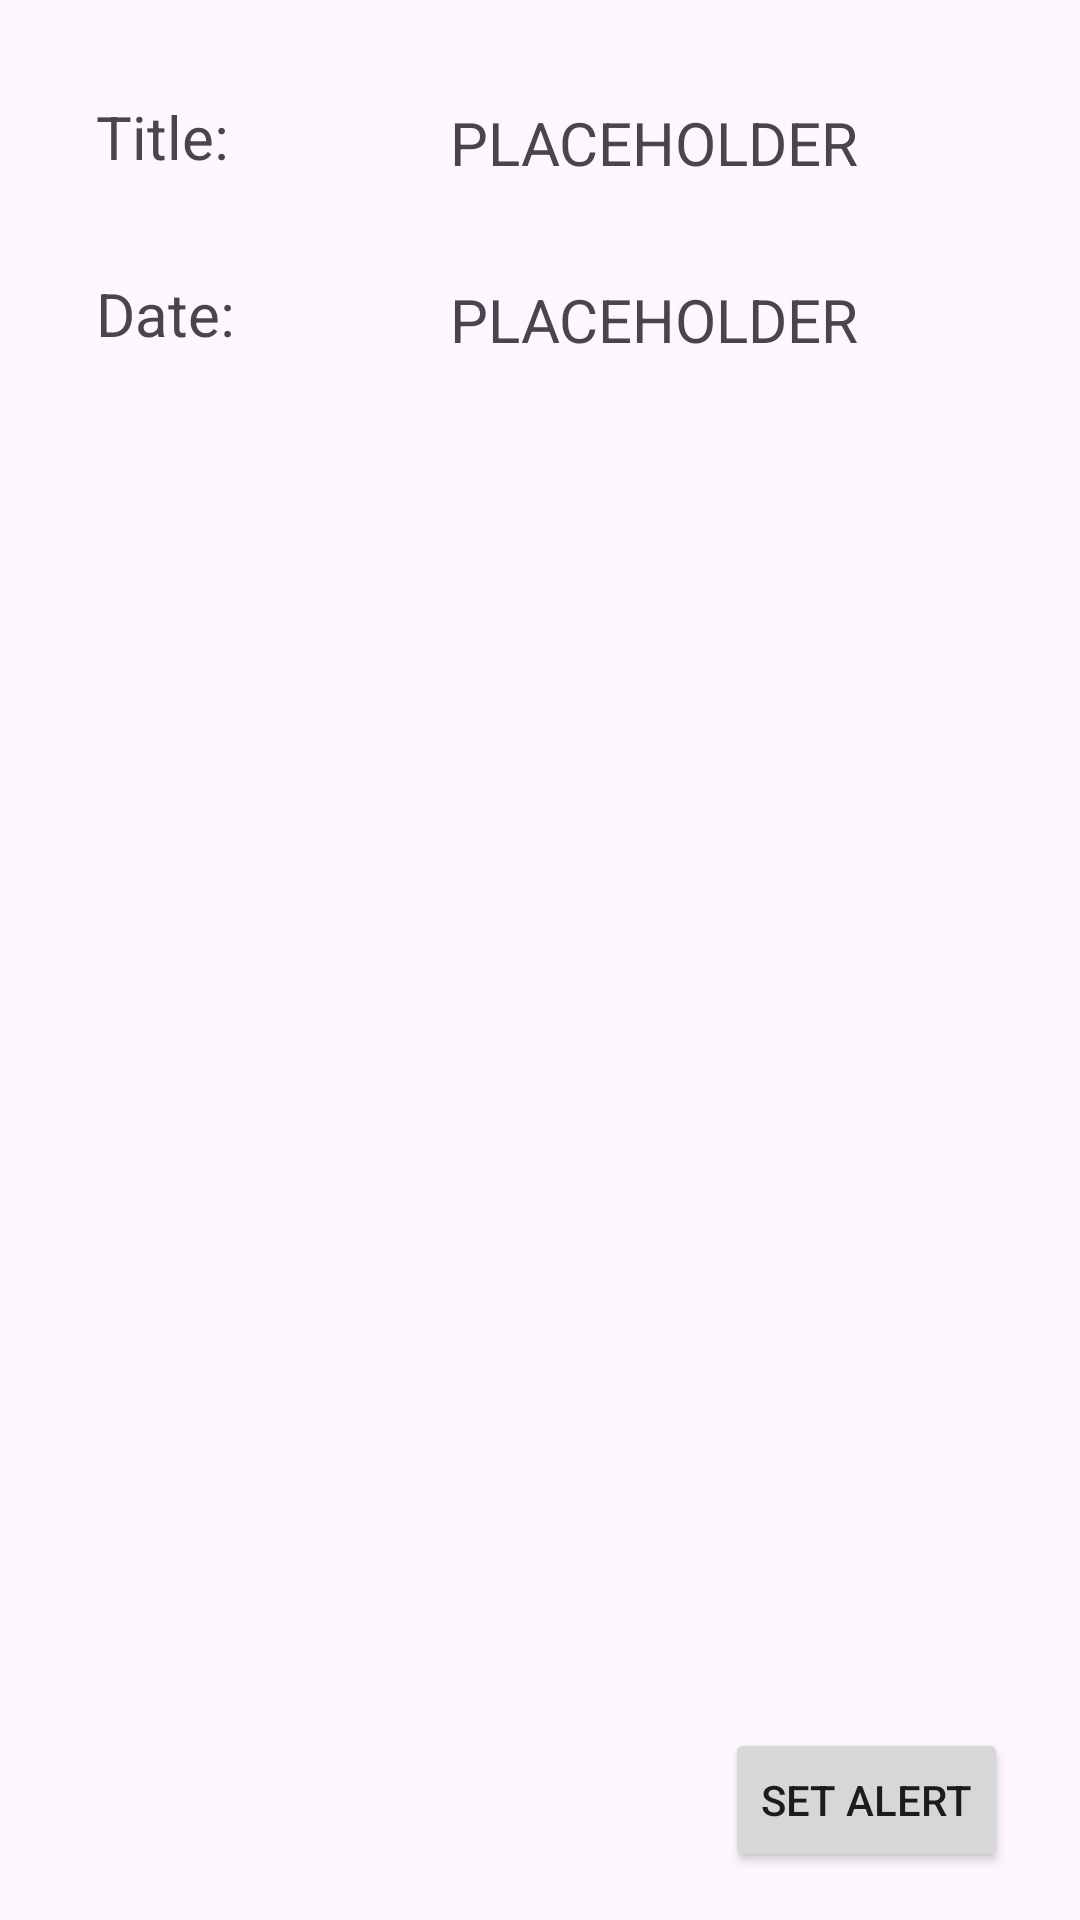

This screen was rendered from an Android layout file. Write that file and the resources it references.
<!-- AndroidManifest.xml: application theme Theme.Getaways -->
<!-- res/layout/activity_excursion_alert.xml -->
<?xml version="1.0" encoding="utf-8"?>
<androidx.constraintlayout.widget.ConstraintLayout xmlns:android="http://schemas.android.com/apk/res/android"
        xmlns:tools="http://schemas.android.com/tools"
        xmlns:app="http://schemas.android.com/apk/res-auto"
        android:id="@+id/main"
        android:layout_width="match_parent"
        android:layout_height="match_parent"
        tools:context=".UI.VacationShare">

    <TextView
            android:text="@string/title"
            android:layout_width="110dp"
            android:layout_height="wrap_content"
            android:id="@+id/tv_excursion_title_alert_label"
            android:textSize="20sp"
            app:layout_constraintStart_toStartOf="parent"
            app:layout_constraintTop_toTopOf="parent"
            android:layout_marginStart="32dp"
            android:layout_marginTop="32dp" />

    <TextView
            android:text="@string/date"
            android:layout_width="110dp"
            android:layout_height="wrap_content"
            android:id="@+id/tv_excursion_date_alert_label"
            android:textSize="20sp"
            app:layout_constraintTop_toBottomOf="@+id/tv_excursion_title_alert_label"
            android:layout_marginTop="32dp"
            app:layout_constraintStart_toStartOf="@+id/tv_excursion_title_alert_label" />


    <TextView
            android:text="@string/placeholder"
            android:layout_width="wrap_content"
            android:layout_height="wrap_content"
            android:textSize="20sp"
            android:id="@+id/tv_excursion_title_alert"
            app:layout_constraintStart_toEndOf="@+id/tv_excursion_title_alert_label"
            android:layout_marginStart="8dp"
            app:layout_constraintBottom_toBottomOf="@+id/tv_excursion_title_alert_label"
            app:layout_constraintTop_toTopOf="@+id/tv_excursion_title_alert_label"
            android:layout_marginTop="4dp" />

    <TextView
            android:text="@string/placeholder"
            android:layout_width="wrap_content"
            android:textSize="20sp"
            android:layout_height="wrap_content"
            android:id="@+id/tv_excursion_date_alert"
            app:layout_constraintStart_toStartOf="@+id/tv_excursion_title_alert"
            app:layout_constraintTop_toTopOf="@+id/tv_excursion_date_alert_label"
            app:layout_constraintBottom_toBottomOf="@+id/tv_excursion_date_alert_label"
            android:layout_marginTop="4dp" />


    <Button
            android:text="@string/set_alert"
            android:layout_width="wrap_content"
            android:layout_height="wrap_content"
            android:id="@+id/btn_set_alerts_excursion"
            app:layout_constraintEnd_toEndOf="parent"
            app:layout_constraintBottom_toBottomOf="parent"
            android:layout_marginEnd="24dp"
            android:layout_marginBottom="16dp" />

</androidx.constraintlayout.widget.ConstraintLayout>
<!-- resources referenced by this layout -->
<resources>
  <string name="date">Date:</string>
  <string name="placeholder">PLACEHOLDER</string>
  <string name="set_alert">Set Alert</string>
  <string name="title">Title:</string>
  <style name="Theme.Getaways" parent="Base.Theme.Getaways" />
  <style name="Base.Theme.Getaways" parent="Theme.Material3.DayNight.NoActionBar">
          
          
      </style>
</resources>
